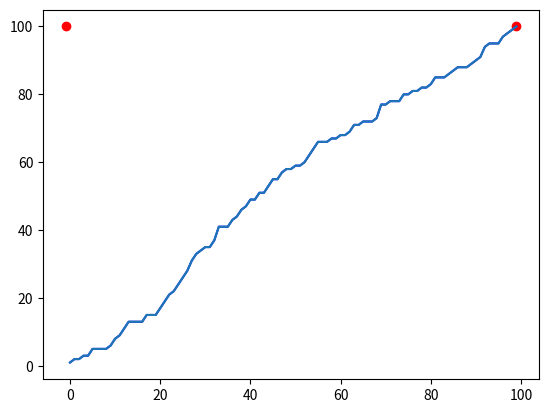

Python code for this plot:
import random
import matplotlib
import matplotlib.pyplot as plt

def random_data(range_values):
    array = []

    for index in range(range_values):
        array.append(random.randint(0, 100))

    return array

def linear_data(range_values):
    array = []
    i = range_values

    while i > 0:
        array.append(i)
        i = i -1

    return array

def selective_sort(range_values):
    xarray = []

    for index in range(range_values):
        xarray.append(index)

    array = random_data(range_values)

    for i in range(len(array)):
        min = array[i]
        index = -1
        
        for j in range(i, (len(array))):
            if array[j] < min:
                min = array[j]
                index = j

        if index != -1:
            array[index] = array[i]	
            array[i] = min

        plt.cla()
        plt.plot(xarray, array, color = 'blue')	
        plt.scatter(xarray[i], array[i], color = 'red')
        plt.scatter(index, array[index], color = 'red')
        plt.pause(0.0001)


    plt.plot(xarray, array)
    plt.show()

range_values = 100
selective_sort(range_values)
